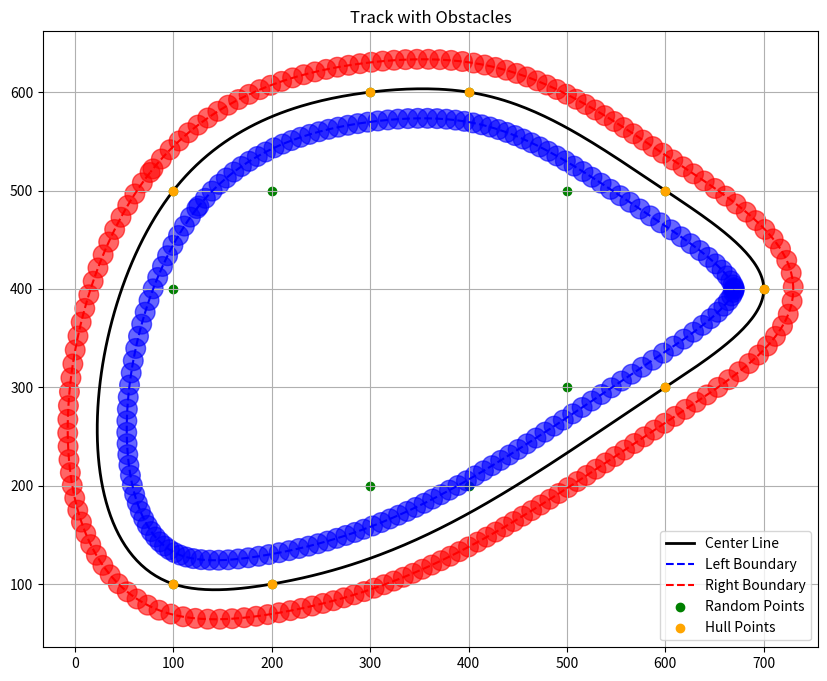

This figure's Python source:
# inspired by: https://github.com/juangallostra/procedural-tracks
import numpy as np
import matplotlib.pyplot as plt
from scipy.spatial import ConvexHull
from scipy import interpolate
import random

# Constants
WIDTH, HEIGHT = 800, 600
MIN_POINTS, MAX_POINTS = 10, 20
MARGIN = 50
TRACK_WIDTH = 60
SPLINE_POINTS = 500


# Generate random points
def random_points(min_points=MIN_POINTS, max_points=MAX_POINTS, margin=MARGIN):
    point_count = random.randint(min_points, max_points)
    points = []
    while len(points) < point_count:
        x = random.randint(margin, WIDTH - margin)
        y = random.randint(margin, HEIGHT - margin)
        if all(
            np.linalg.norm(np.array([x, y]) - np.array(p)) > TRACK_WIDTH for p in points
        ):
            points.append((x, y))
    return np.array(points)


# Smooth the track using splines
def smooth_track(points):
    x = np.append(points[:, 0], points[0, 0])  # Loop back to start
    y = np.append(points[:, 1], points[0, 1])
    tck, _ = interpolate.splprep([x, y], s=0, per=True)
    xi, yi = interpolate.splev(np.linspace(0, 1, SPLINE_POINTS), tck)
    return np.array([xi, yi]).T


# Generate track boundaries
def generate_boundaries(track, track_width):
    gradients = np.gradient(track, axis=0)
    normals = np.array([[-dy, dx] for dx, dy in gradients])
    magnitudes = np.linalg.norm(normals, axis=1, keepdims=True)
    normals /= magnitudes
    left_boundary = track + normals * (track_width / 2)
    right_boundary = track - normals * (track_width / 2)
    return left_boundary, right_boundary


# Add obstacles along the boundaries
def add_obstacles(boundary, discretization, circle_radius, ax, color):
    for i in range(0, len(boundary), discretization):
        circle = plt.Circle(
            (boundary[i, 0], boundary[i, 1]), circle_radius, color=color, alpha=0.6
        )
        ax.add_artist(circle)


# Main function to create the track
def create_track(discretization=20, circle_radius=10):
    # Step 1: Generate random points
    # points = random_points()
    points = np.array(
        [
            [100, 100],
            [200, 100],
            [300, 200],
            [400, 200],
            [500, 300],
            [600, 300],
            [700, 400],
            [600, 500],
            [500, 500],
            [400, 600],
            [300, 600],
            [200, 500],
            [100, 500],
            [100, 400],
        ]
    )

    # Step 2: Compute the convex hull
    hull = ConvexHull(points)
    hull_points = points[hull.vertices]

    # Step 3: Smooth the track
    smooth_points = smooth_track(hull_points)

    # Step 4: Generate track boundaries
    left_boundary, right_boundary = generate_boundaries(smooth_points, TRACK_WIDTH)

    # Step 5: Plot the track
    fig, ax = plt.subplots(figsize=(10, 8))
    ax.plot(
        smooth_points[:, 0],
        smooth_points[:, 1],
        label="Center Line",
        color="black",
        linewidth=2,
    )
    ax.plot(
        left_boundary[:, 0],
        left_boundary[:, 1],
        "--",
        label="Left Boundary",
        color="blue",
    )
    ax.plot(
        right_boundary[:, 0],
        right_boundary[:, 1],
        "--",
        label="Right Boundary",
        color="red",
    )
    ax.scatter(points[:, 0], points[:, 1], color="green", label="Random Points")
    ax.scatter(
        hull_points[:, 0],
        hull_points[:, 1],
        color="orange",
        label="Hull Points",
        zorder=5,
    )

    # Step 6: Add obstacles along boundaries
    add_obstacles(left_boundary, discretization, circle_radius, ax, color="blue")
    add_obstacles(right_boundary, discretization, circle_radius, ax, color="red")

    ax.legend()
    ax.axis("equal")
    ax.set_title("Track with Obstacles")
    ax.grid(True)
    plt.show()


if __name__ == "__main__":
    # Run the track generation
    create_track(discretization=3, circle_radius=10)
